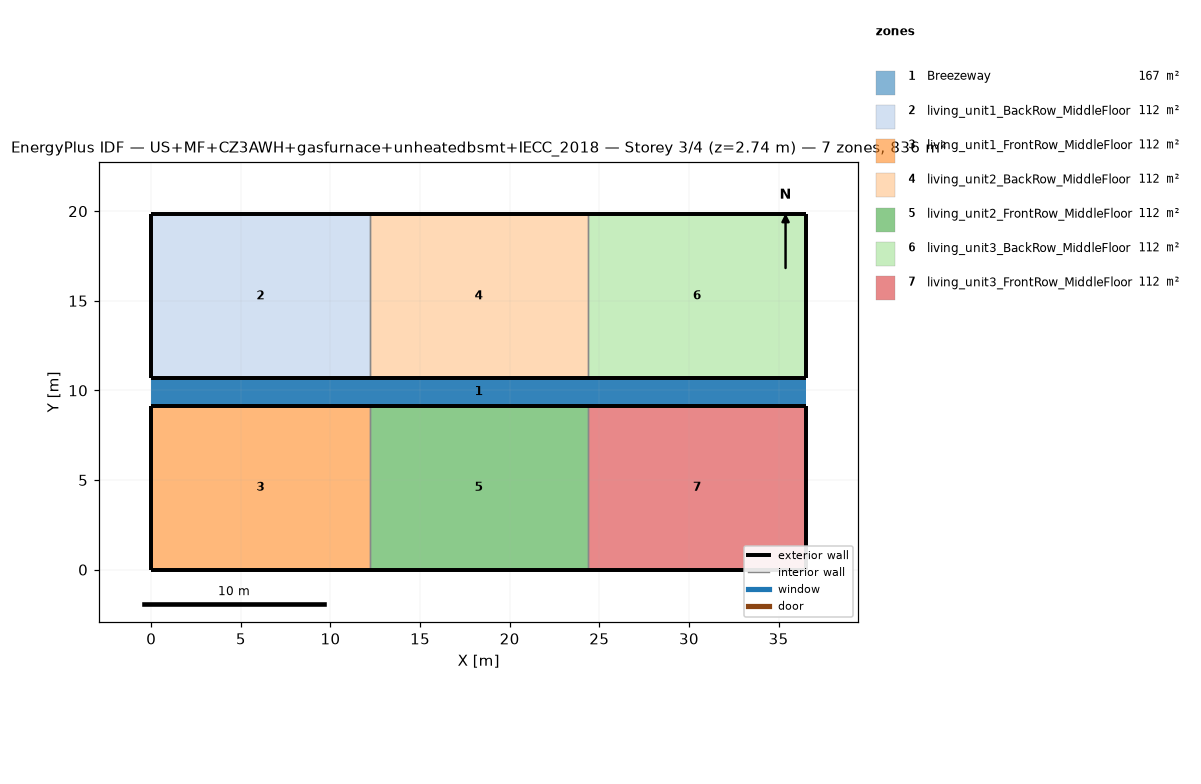
=== STOREY PLAN SPEC (per zone: floor XY polygon, exterior-wall plan segments, windows/doors) ===
zone 1: Breezeway  (167.0 m²)
  floor: (36.54, 9.16) (0.00, 9.16) (0.00, 10.68) (36.54, 10.68)
  floor: (36.54, 9.16) (0.00, 9.16) (0.00, 10.68) (36.54, 10.68)
  floor: (36.54, 9.16) (0.00, 9.16) (0.00, 10.68) (36.54, 10.68)
zone 2: living_unit1_BackRow_MiddleFloor  (111.5 m²)
  floor: (12.18, 10.68) (0.00, 10.68) (0.00, 19.84) (12.18, 19.84)
  exterior wall: (0.00, 10.68) – (12.18, 10.68)  [12.2 m]
  exterior wall: (12.18, 19.84) – (0.00, 19.84)  [12.2 m]
  exterior wall: (0.00, 19.84) – (0.00, 10.68)  [9.2 m]
  interior walls: 1
zone 3: living_unit1_FrontRow_MiddleFloor  (111.5 m²)
  floor: (12.18, 0.00) (0.00, 0.00) (0.00, 9.16) (12.18, 9.16)
  exterior wall: (0.00, 0.00) – (12.18, 0.00)  [12.2 m]
  exterior wall: (12.18, 9.16) – (0.00, 9.16)  [12.2 m]
  exterior wall: (0.00, 9.16) – (0.00, 0.00)  [9.2 m]
  interior walls: 1
zone 4: living_unit2_BackRow_MiddleFloor  (111.5 m²)
  floor: (24.36, 10.68) (12.18, 10.68) (12.18, 19.84) (24.36, 19.84)
  exterior wall: (12.18, 10.68) – (24.36, 10.68)  [12.2 m]
  exterior wall: (24.36, 19.84) – (12.18, 19.84)  [12.2 m]
  interior walls: 2
zone 5: living_unit2_FrontRow_MiddleFloor  (111.5 m²)
  floor: (24.36, 0.00) (12.18, 0.00) (12.18, 9.16) (24.36, 9.16)
  exterior wall: (12.18, 0.00) – (24.36, 0.00)  [12.2 m]
  exterior wall: (24.36, 9.16) – (12.18, 9.16)  [12.2 m]
  interior walls: 2
zone 6: living_unit3_BackRow_MiddleFloor  (111.5 m²)
  floor: (36.54, 10.68) (24.36, 10.68) (24.36, 19.84) (36.54, 19.84)
  exterior wall: (24.36, 10.68) – (36.54, 10.68)  [12.2 m]
  exterior wall: (36.54, 10.68) – (36.54, 19.84)  [9.2 m]
  exterior wall: (36.54, 19.84) – (24.36, 19.84)  [12.2 m]
  interior walls: 1
zone 7: living_unit3_FrontRow_MiddleFloor  (111.5 m²)
  floor: (36.54, 0.00) (24.36, 0.00) (24.36, 9.16) (36.54, 9.16)
  exterior wall: (24.36, 0.00) – (36.54, 0.00)  [12.2 m]
  exterior wall: (36.54, 0.00) – (36.54, 9.16)  [9.2 m]
  exterior wall: (36.54, 9.16) – (24.36, 9.16)  [12.2 m]
  interior walls: 1

=== DERIVED (storey summary) ===
Building: US+MF+CZ3AWH+gasfurnace+unheatedbsmt+IECC_2018
Storey: 3 of 4  (floor level z = 2.74 m)
Storey gross floor area: 836.2 m²
Zones on this storey: 7
  - Breezeway: floor 167.0 m²
  - living_unit1_BackRow_MiddleFloor: floor 111.5 m²; exterior wall 33.5 m (86.9 m²); WWR 0.0%
  - living_unit1_FrontRow_MiddleFloor: floor 111.5 m²; exterior wall 33.5 m (86.9 m²); WWR 0.0%
  - living_unit2_BackRow_MiddleFloor: floor 111.5 m²; exterior wall 24.4 m (63.1 m²); WWR 0.0%
  - living_unit2_FrontRow_MiddleFloor: floor 111.5 m²; exterior wall 24.4 m (63.1 m²); WWR 0.0%
  - living_unit3_BackRow_MiddleFloor: floor 111.5 m²; exterior wall 33.5 m (86.9 m²); WWR 0.0%
  - living_unit3_FrontRow_MiddleFloor: floor 111.5 m²; exterior wall 33.5 m (86.9 m²); WWR 0.0%
Zone adjacency (shared interzone walls):
  - living_unit1_BackRow_MiddleFloor ↔ living_unit2_BackRow_MiddleFloor
  - living_unit1_FrontRow_MiddleFloor ↔ living_unit2_FrontRow_MiddleFloor
  - living_unit2_BackRow_MiddleFloor ↔ living_unit3_BackRow_MiddleFloor
  - living_unit2_FrontRow_MiddleFloor ↔ living_unit3_FrontRow_MiddleFloor